Dataset: attack_train_specs_split (GitHub, isxrh/Covid19). Classes: negative, positive.

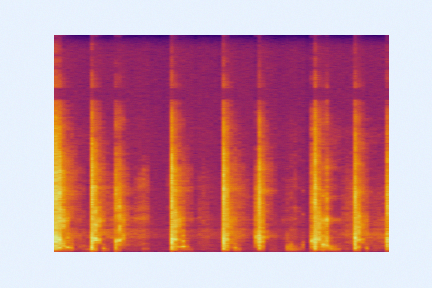
Label: negative

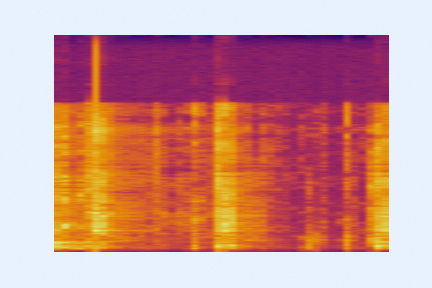
Label: positive

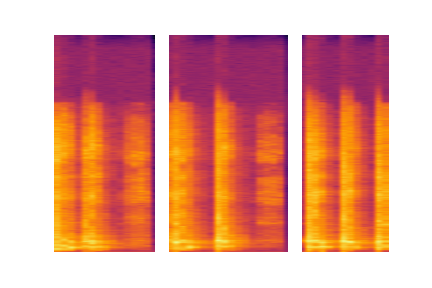
Label: negative

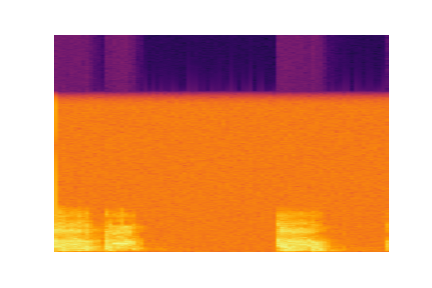
Label: positive
